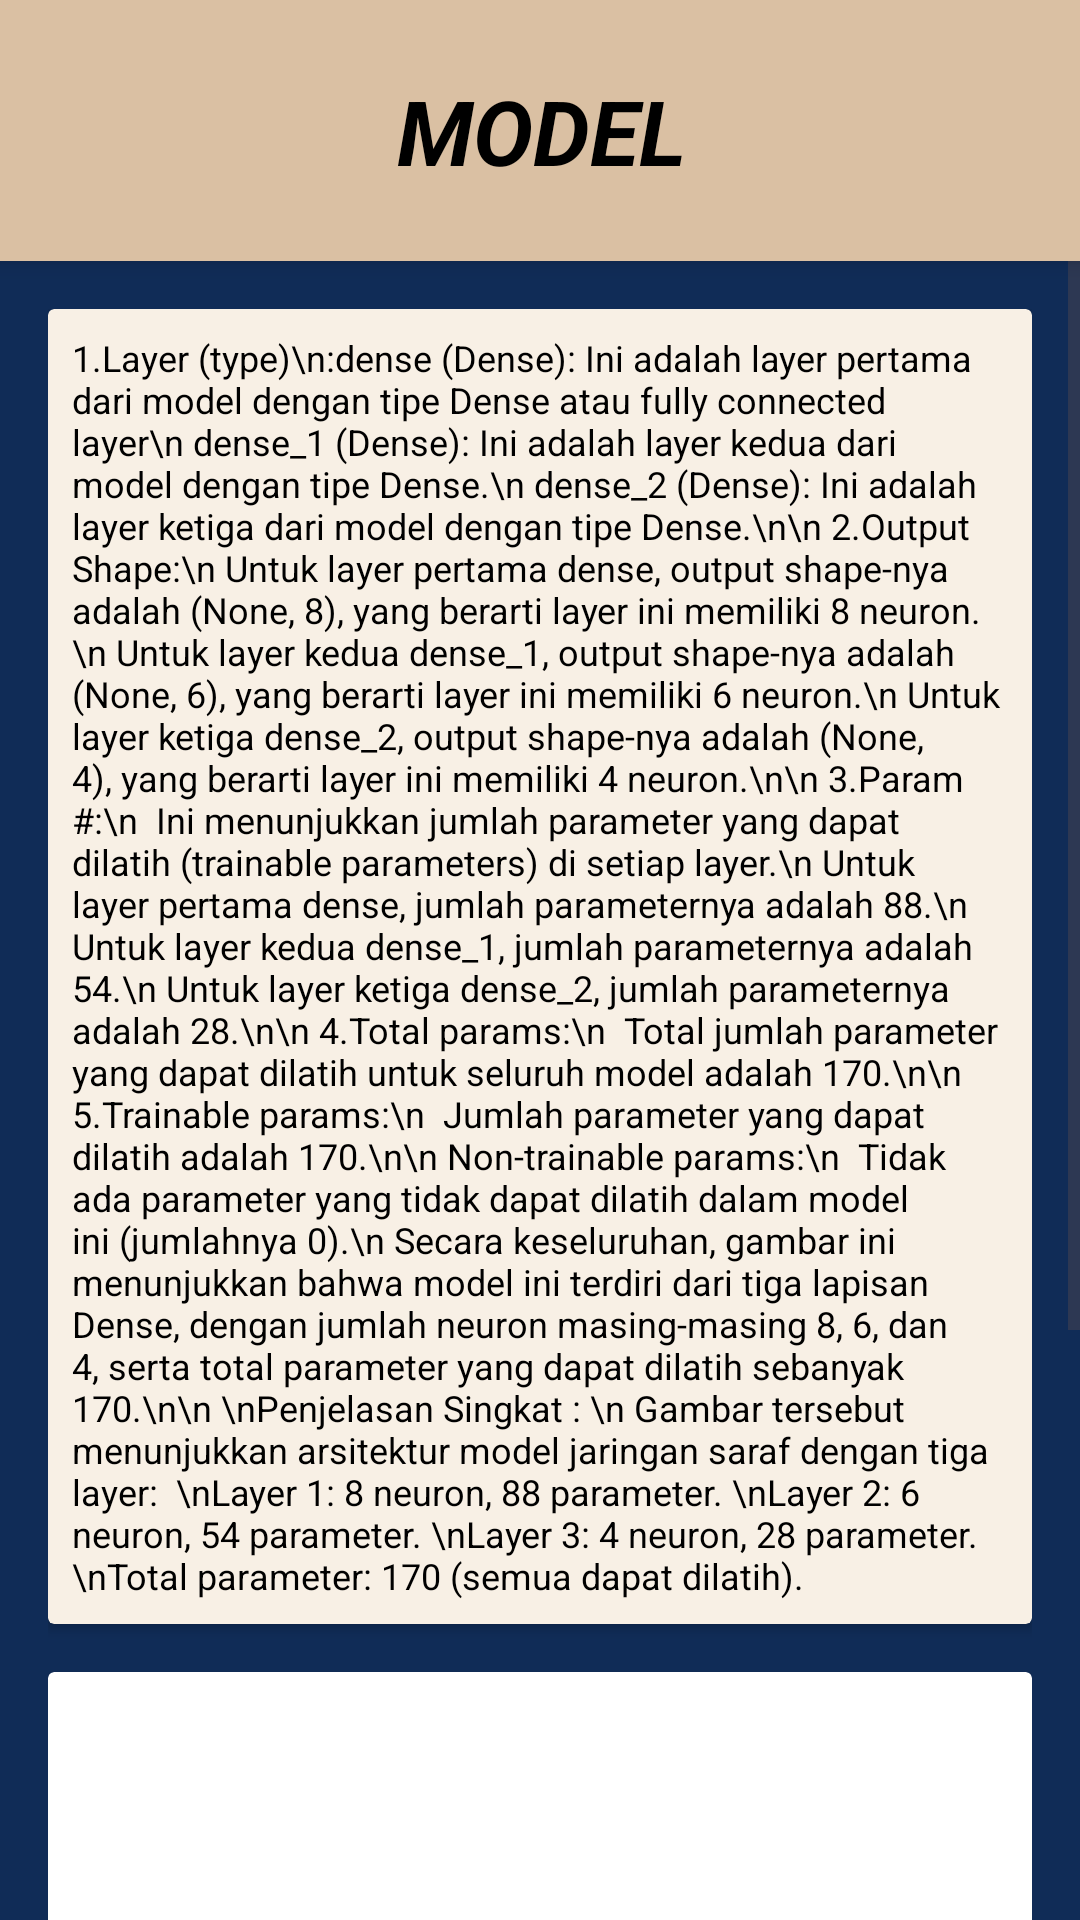

Reconstruct the res/layout file that produces this screen, plus the resources it refers to.
<!-- AndroidManifest.xml: application theme Theme.FPRestu -->
<!-- res/layout/activity_model.xml -->
<?xml version="1.0" encoding="utf-8"?>
<androidx.constraintlayout.widget.ConstraintLayout xmlns:android="http://schemas.android.com/apk/res/android"
    xmlns:app="http://schemas.android.com/apk/res-auto"
    xmlns:tools="http://schemas.android.com/tools"
    android:id="@+id/main"
    android:layout_width="match_parent"
    android:layout_height="match_parent"
    android:background="@color/biru"
    tools:context=".ModelActivity">

    <androidx.cardview.widget.CardView
        android:id="@+id/cardView"
        android:layout_width="413dp"
        android:layout_height="87dp"
        android:layout_margin="0dp"
        app:cardCornerRadius="8dp"
        app:cardElevation="4dp"
        app:cardBackgroundColor="@color/coklat"
        app:layout_constraintTop_toTopOf="parent"
        app:layout_constraintStart_toStartOf="parent"
        app:layout_constraintEnd_toEndOf="parent">

        <TextView
            android:layout_width="wrap_content"
            android:layout_height="wrap_content"
            android:text="MODEL"
            android:textAlignment="center"
            android:textColor="@color/black"
            android:textSize="30dp"
            android:textStyle="bold|italic"
            android:layout_gravity="center"
            android:layout_marginStart="8dp"
            android:layout_marginEnd="8dp" />

    </androidx.cardview.widget.CardView>

    <ScrollView
        android:layout_width="0dp"
        android:layout_height="0dp"
        app:layout_constraintStart_toStartOf="parent"
        app:layout_constraintEnd_toEndOf="parent"
        app:layout_constraintTop_toBottomOf="@id/cardView"
        app:layout_constraintBottom_toBottomOf="parent">

        <LinearLayout
            android:layout_width="match_parent"
            android:layout_height="wrap_content"
            android:orientation="vertical"
            android:padding="16dp">

            <androidx.cardview.widget.CardView
                android:id="@+id/cardview1"
                android:layout_width="match_parent"
                android:layout_height="wrap_content"
                android:layout_marginBottom="16dp"
                app:cardBackgroundColor="@color/cn">

                <TextView
                    android:id="@+id/textView1"
                    android:layout_width="match_parent"
                    android:layout_height="wrap_content"
                    android:layout_margin="8dp"
                    android:text="1.Layer (type)\n:dense (Dense): Ini adalah layer pertama dari model dengan tipe Dense atau fully connected layer\n
dense_1 (Dense): Ini adalah layer kedua dari model dengan tipe Dense.\n
dense_2 (Dense): Ini adalah layer ketiga dari model dengan tipe Dense.\n\n
2.Output Shape:\n Untuk layer pertama dense, output shape-nya adalah (None, 8), yang berarti layer ini memiliki 8 neuron.\n
Untuk layer kedua dense_1, output shape-nya adalah (None, 6), yang berarti layer ini memiliki 6 neuron.\n
Untuk layer ketiga dense_2, output shape-nya adalah (None, 4), yang berarti layer ini memiliki 4 neuron.\n\n
3.Param #:\n

Ini menunjukkan jumlah parameter yang dapat dilatih (trainable parameters) di setiap layer.\n
Untuk layer pertama dense, jumlah parameternya adalah 88.\n
Untuk layer kedua dense_1, jumlah parameternya adalah 54.\n
Untuk layer ketiga dense_2, jumlah parameternya adalah 28.\n\n
4.Total params:\n

Total jumlah parameter yang dapat dilatih untuk seluruh model adalah 170.\n\n
5.Trainable params:\n

Jumlah parameter yang dapat dilatih adalah 170.\n\n
Non-trainable params:\n

Tidak ada parameter yang tidak dapat dilatih dalam model ini (jumlahnya 0).\n
Secara keseluruhan, gambar ini menunjukkan bahwa model ini terdiri dari tiga lapisan Dense, dengan jumlah neuron masing-masing 8, 6, dan 4, serta total parameter yang dapat dilatih sebanyak 170.\n\n
\nPenjelasan Singkat : \n
Gambar tersebut menunjukkan arsitektur model jaringan saraf dengan tiga layer:

\nLayer 1: 8 neuron, 88 parameter.
\nLayer 2: 6 neuron, 54 parameter.
\nLayer 3: 4 neuron, 28 parameter.
\nTotal parameter: 170 (semua dapat dilatih)."
                    android:textAlignment="textStart"
                    android:textColor="@color/black"
                    android:textSize="12sp" />

            </androidx.cardview.widget.CardView>

            <androidx.cardview.widget.CardView
                android:layout_width="match_parent"
                android:layout_height="wrap_content"
                android:layout_marginBottom="16dp"
                app:cardBackgroundColor="@color/white">

                <ImageView
                    android:id="@+id/imageView"
                    android:layout_width="match_parent"
                    android:layout_height="wrap_content"
                    android:layout_margin="8dp"
                    android:scaleType="centerInside"
                    app:srcCompat="@drawable/model" />

            </androidx.cardview.widget.CardView>

        </LinearLayout>

    </ScrollView>

</androidx.constraintlayout.widget.ConstraintLayout>
<!-- resources referenced by this layout -->
<resources>
  <color name="biru">#102C57</color>
  <color name="black">#FF000000</color>
  <color name="cn">#F8F0E5</color>
  <color name="coklat">#DAC0A3</color>
  <color name="white">#FFFFFFFF</color>
  <!-- drawable model: jpg bitmap (drawable, 44357 bytes) -->
  <style name="Theme.FPRestu" parent="Base.Theme.FPRestu" />
  <style name="Base.Theme.FPRestu" parent="Theme.Material3.DayNight.NoActionBar">
          
          
      </style>
</resources>
